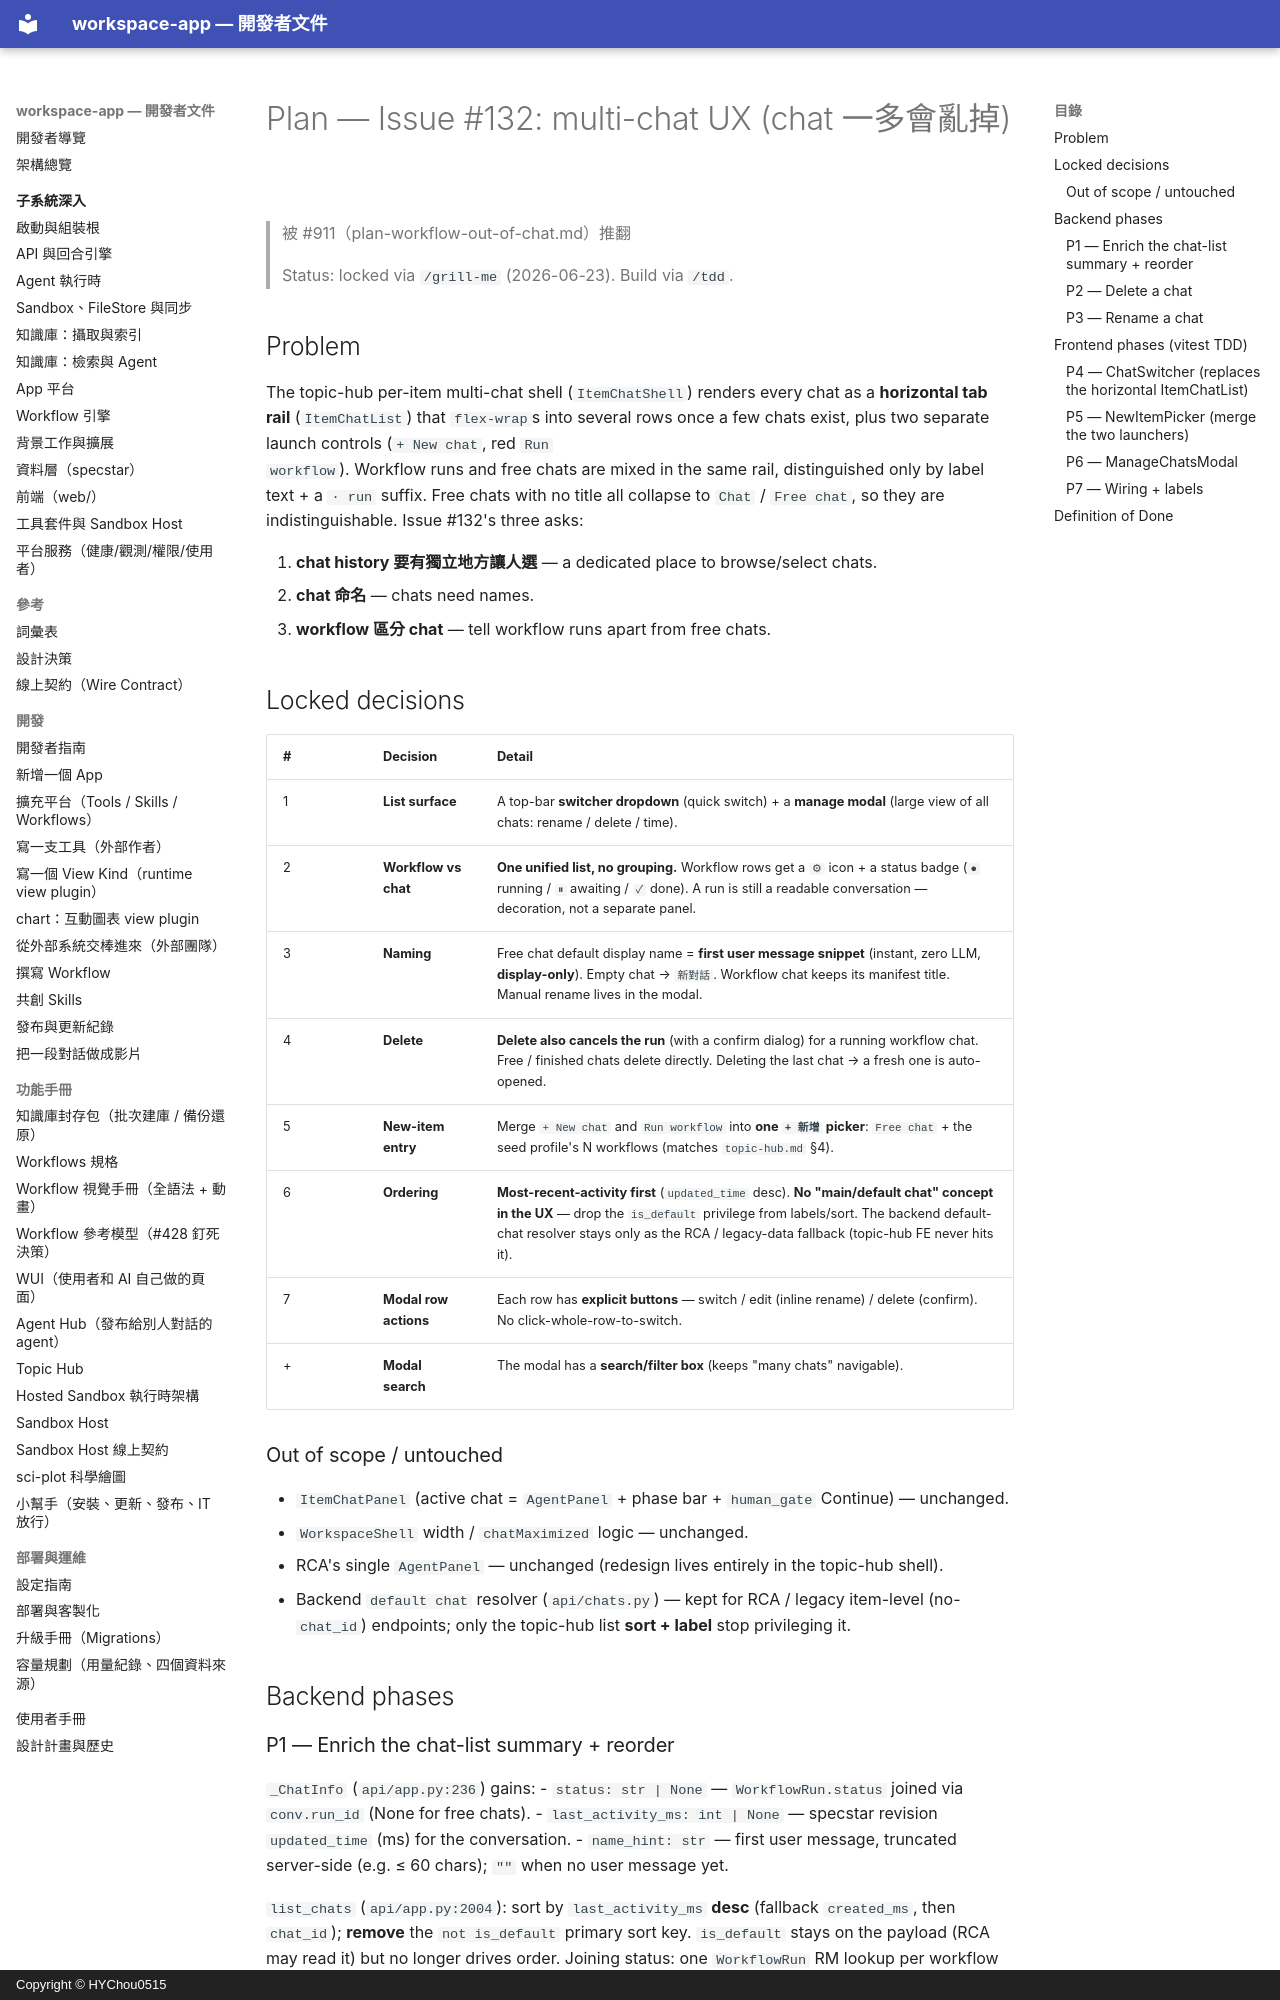

repository: HYChou0515/ai-workspace · page: plan-issue-132-multichat-ux/index.html · generator: mkdocs · copyright: Copyright © HYChou0515

# Plan — Issue #132: multi-chat UX (chat 一多會亂掉)

> 被 #911（plan-workflow-out-of-chat.md）推翻

> Status: locked via `/grill-me` (2026-06-23). Build via `/tdd`.

## Problem

The topic-hub per-item multi-chat shell (`ItemChatShell`) renders every chat as a
**horizontal tab rail** (`ItemChatList`) that `flex-wrap`s into several rows once a
few chats exist, plus two separate launch controls (`+ New chat`, red `Run
workflow`). Workflow runs and free chats are mixed in the same rail, distinguished
only by label text + a `· run` suffix. Free chats with no title all collapse to
`Chat` / `Free chat`, so they are indistinguishable. Issue #132's three asks:

1. **chat history 要有獨立地方讓人選** — a dedicated place to browse/select chats.
2. **chat 命名** — chats need names.
3. **workflow 區分 chat** — tell workflow runs apart from free chats.

## Locked decisions

| # | Decision | Detail |
|---|----------|--------|
| 1 | **List surface** | A top-bar **switcher dropdown** (quick switch) + a **manage modal** (large view of all chats: rename / delete / time). |
| 2 | **Workflow vs chat** | **One unified list, no grouping.** Workflow rows get a `⚙` icon + a status badge (`●` running / `⏸` awaiting / `✓` done). A run is still a readable conversation — decoration, not a separate panel. |
| 3 | **Naming** | Free chat default display name = **first user message snippet** (instant, zero LLM, **display-only**). Empty chat → `新對話`. Workflow chat keeps its manifest title. Manual rename lives in the modal. |
| 4 | **Delete** | **Delete also cancels the run** (with a confirm dialog) for a running workflow chat. Free / finished chats delete directly. Deleting the last chat → a fresh one is auto-opened. |
| 5 | **New-item entry** | Merge `+ New chat` and `Run workflow` into **one `+ 新增` picker**: `Free chat` + the seed profile's N workflows (matches `topic-hub.md` §4). |
| 6 | **Ordering** | **Most-recent-activity first** (`updated_time` desc). **No "main/default chat" concept in the UX** — drop the `is_default` privilege from labels/sort. The backend default-chat resolver stays only as the RCA / legacy-data fallback (topic-hub FE never hits it). |
| 7 | **Modal row actions** | Each row has **explicit buttons** — switch / edit (inline rename) / delete (confirm). No click-whole-row-to-switch. |
| + | **Modal search** | The modal has a **search/filter box** (keeps "many chats" navigable). |

### Out of scope / untouched
- `ItemChatPanel` (active chat = `AgentPanel` + phase bar + `human_gate` Continue) — unchanged.
- `WorkspaceShell` width / `chatMaximized` logic — unchanged.
- RCA's single `AgentPanel` — unchanged (redesign lives entirely in the topic-hub shell).
- Backend `default chat` resolver (`api/chats.py`) — kept for RCA / legacy item-level
  (no-`chat_id`) endpoints; only the topic-hub list **sort + label** stop privileging it.

## Backend phases
